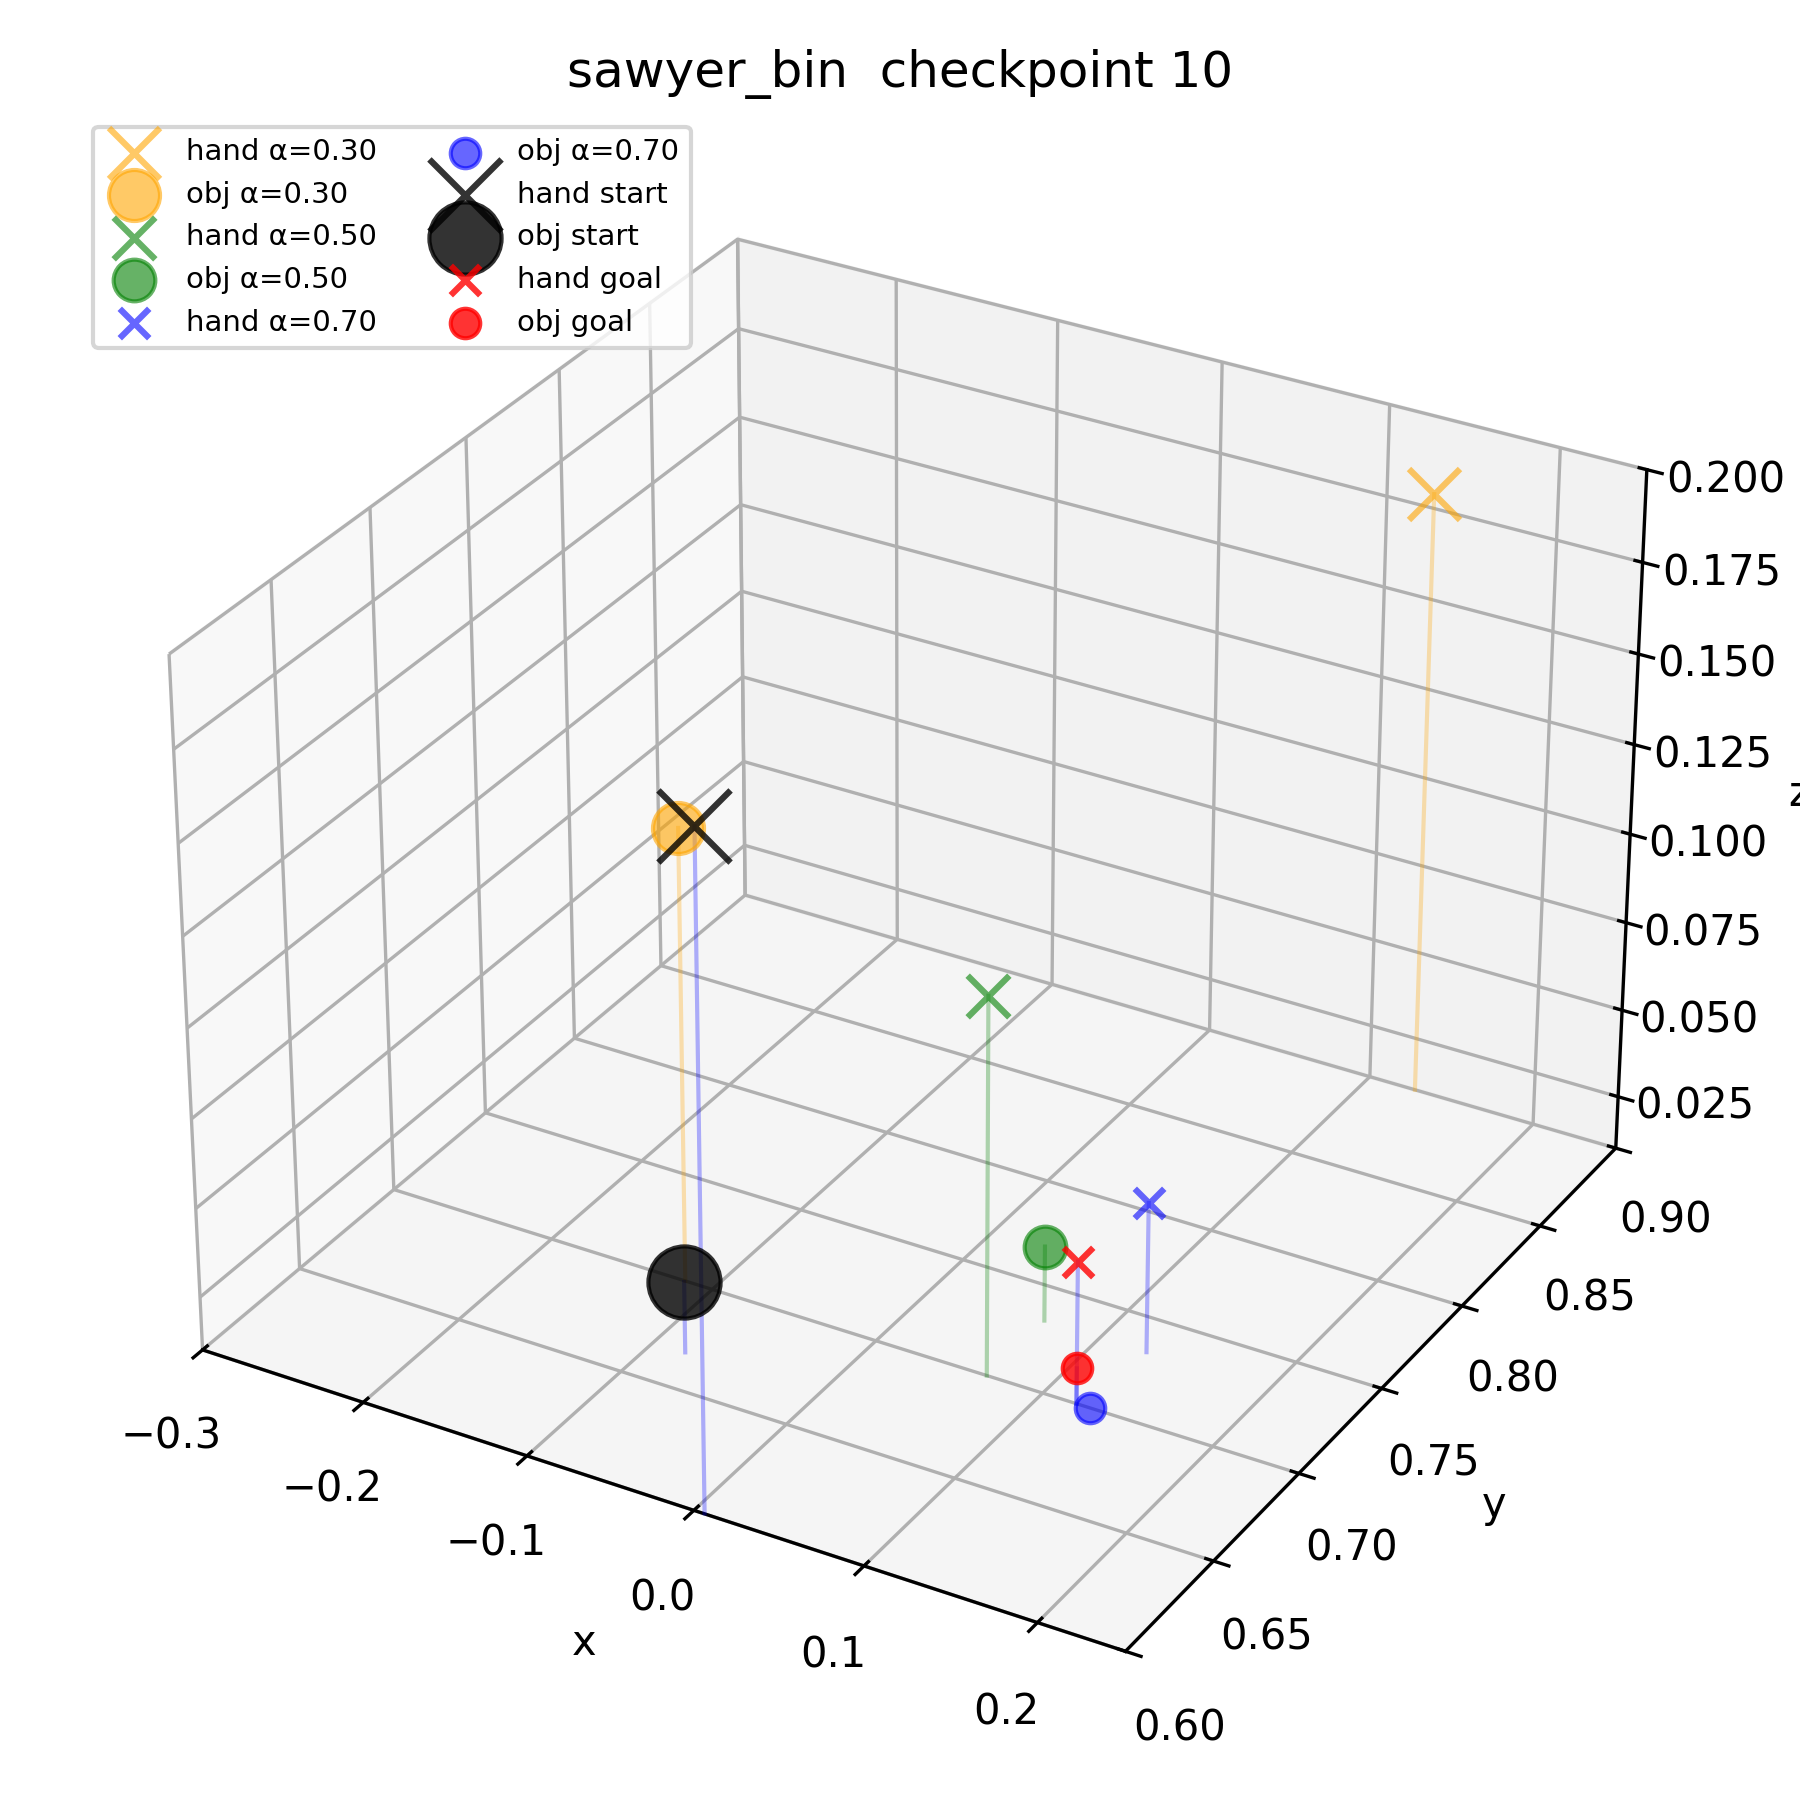

The data file committed next to this chart (first rows):
ckpt_num, seed_num, alpha, hand_x, hand_y, hand_z, obj_x, obj_y, obj_z, label
10, 42, 0.0, 0.006152, 0.6002, 0.1943, -0.08055, 0.6676, 0.03, start
10, 42, 1.0, 0.12, 0.7, 0.05, 0.12, 0.7, 0.02, goal
10, 42, 0.3, 0.1278, 0.9, 0.1789, -0.1167, 0.7, 0.1367, interp
10, 42, 0.5, 0.06667, 0.7, 0.1156, 0.06667, 0.7333, 0.03111, interp
10, 42, 0.7, 0.1278, 0.7333, 0.05222, 0.1278, 0.7, 0.01, interp
